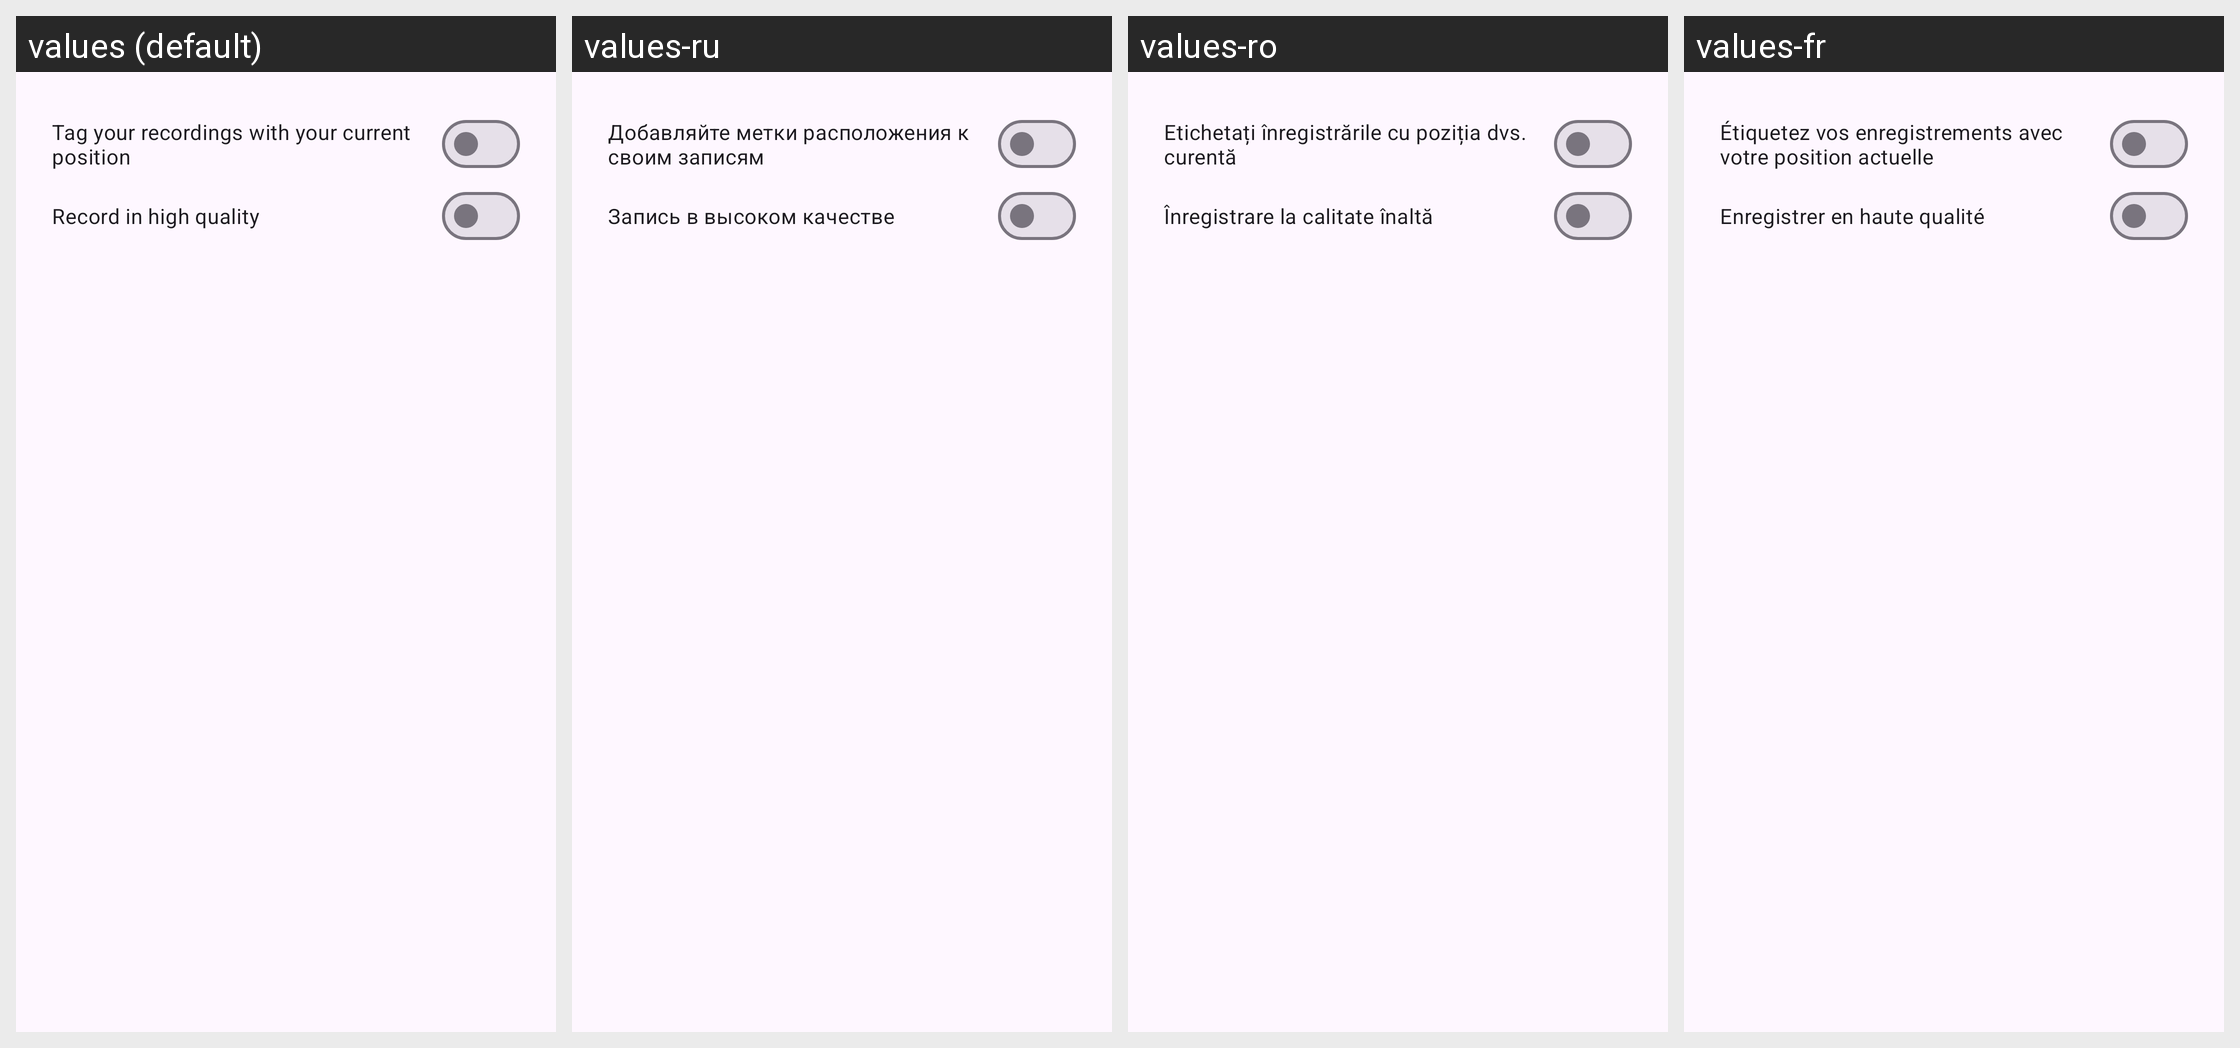

For this localized Android screen grid, give each drawn string resource with its value in every locale shown.
Android screen res/layout/dialog_content_settings.xml rendered under 4 locales, left to right: values (default), values-ru, values-ro, values-fr. Device: Nexus 5 (rendered at 1080×1920; each locale shown at half size, 540×960, under a caption strip naming it); theme AppTheme.
Other locales in the repository, not shown: values-af, values-ar, values-ast-rES, values-az, values-be, values-bg, values-bn, values-bs, values-ca, values-cs, values-cy, values-da, values-de, values-el, values-en-rAU, values-en-rCA, values-es, values-es-rUS, values-et, values-eu, values-fa, values-fi, values-fur-rIT, values-fy-rNL, values-ga-rIE, values-gd, values-gl, values-hr, values-hu, values-in, values-is, values-it, values-iw, values-ja, values-ka, values-kab-rDZ, values-kn, values-ko, values-nb, values-nl, values-pl, values-pt-rBR, values-pt-rPT, values-sc-rIT, values-sk, values-sl, values-sq, values-sr, values-sv, values-ta, values-th, values-tr, values-uk, values-vi, values-zh-rCN, values-zh-rTW.
Strings drawn on this screen, with the default value and each locale's value (text and hints the layout hard-codes, and strings that could not be matched under every locale, appear in the picture but are not listed):

settings_location_message
  values: Tag your recordings with your current position
  values-ru: Добавляйте метки расположения к своим записям
  values-ro: Etichetați înregistrările cu poziția dvs. curentă
  values-fr: Étiquetez vos enregistrements avec votre position actuelle

settings_quality_high
  values: Record in high quality
  values-ru: Запись в высоком качестве
  values-ro: Înregistrare la calitate înaltă
  values-fr: Enregistrer en haute qualité
